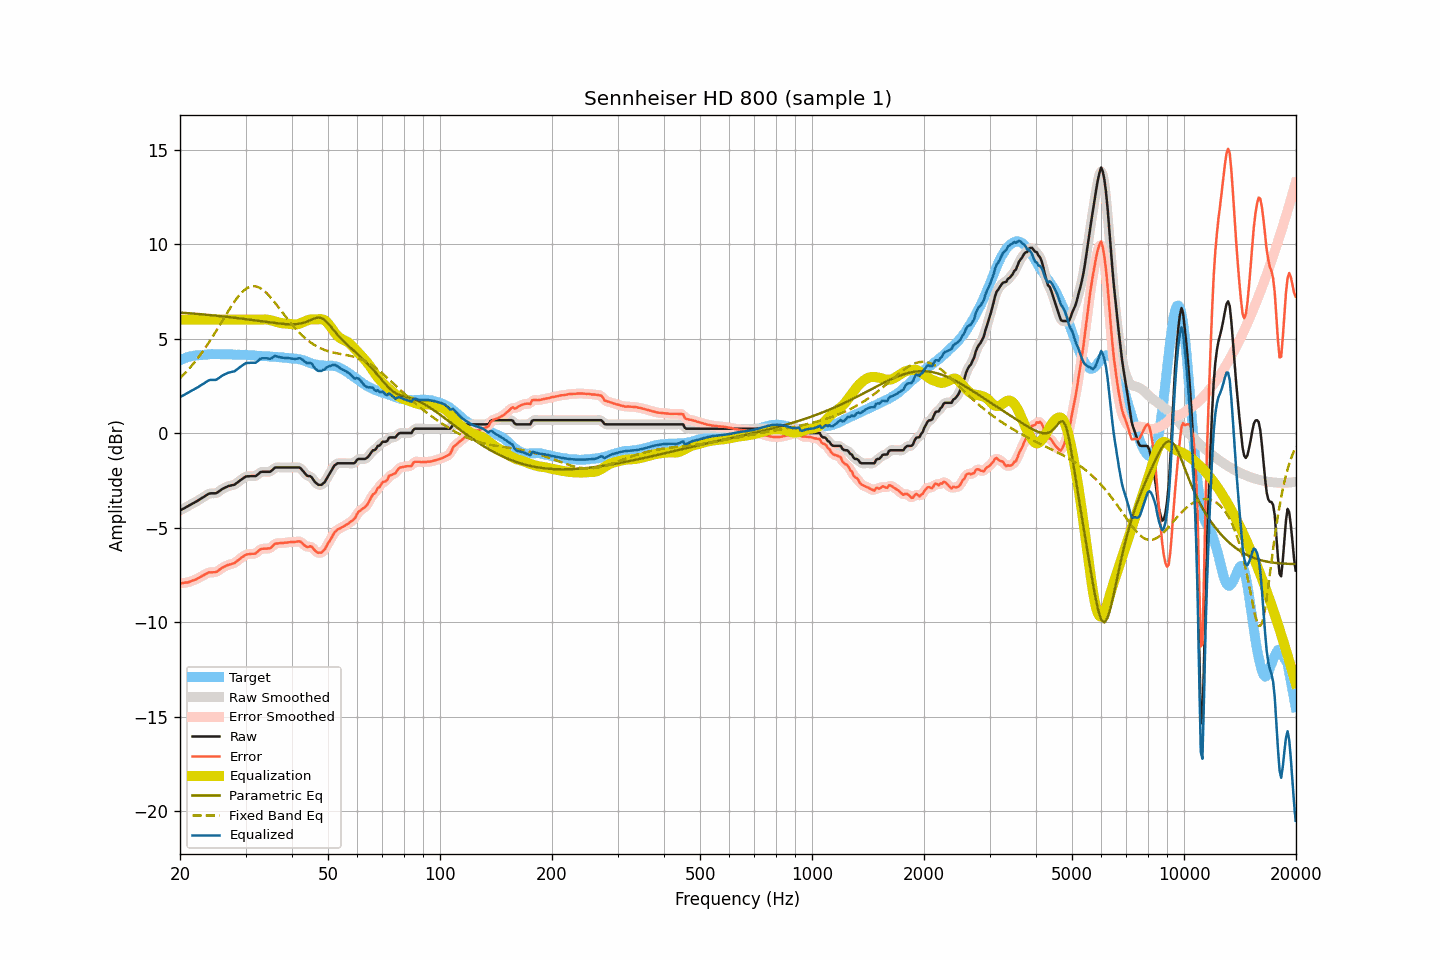

Data behind this chart, as committed beside it:
frequency, raw, smoothed, error, error_smoothed, equalization, parametric_eq, fixed_band_eq, equalized_raw, equalized_smoothed, target
20.00, -4.10, -4.10, -7.96, -7.96, 6.00, 6.37, 2.90, 1.90, 1.90, 3.86
20.20, -4.05, -4.05, -7.95, -7.95, 6.00, 6.37, 2.99, 1.95, 1.95, 3.90
20.40, -4.01, -4.01, -7.94, -7.94, 6.00, 6.36, 3.07, 1.99, 1.99, 3.93
20.61, -3.96, -3.96, -7.92, -7.92, 6.00, 6.36, 3.16, 2.04, 2.04, 3.96
20.81, -3.91, -3.91, -7.91, -7.91, 6.00, 6.35, 3.25, 2.09, 2.09, 4.00
21.02, -3.87, -3.87, -7.91, -7.89, 6.00, 6.34, 3.34, 2.13, 2.13, 4.04
21.23, -3.82, -3.82, -7.86, -7.87, 6.00, 6.34, 3.44, 2.18, 2.18, 4.04
21.44, -3.77, -3.77, -7.83, -7.84, 6.00, 6.33, 3.53, 2.23, 2.23, 4.06
21.66, -3.72, -3.72, -7.80, -7.80, 6.00, 6.32, 3.63, 2.28, 2.28, 4.08
21.87, -3.68, -3.68, -7.77, -7.77, 6.00, 6.32, 3.74, 2.32, 2.32, 4.09
22.09, -3.63, -3.63, -7.74, -7.74, 6.00, 6.31, 3.84, 2.37, 2.37, 4.11
22.31, -3.58, -3.58, -7.69, -7.70, 6.00, 6.30, 3.95, 2.42, 2.42, 4.11
22.54, -3.53, -3.53, -7.65, -7.65, 6.00, 6.29, 4.06, 2.47, 2.47, 4.12
22.76, -3.47, -3.47, -7.60, -7.60, 6.00, 6.29, 4.18, 2.53, 2.53, 4.13
22.99, -3.42, -3.42, -7.55, -7.55, 6.00, 6.28, 4.30, 2.58, 2.58, 4.13
23.22, -3.37, -3.37, -7.51, -7.51, 6.00, 6.27, 4.42, 2.63, 2.63, 4.14
23.45, -3.31, -3.31, -7.46, -7.46, 6.00, 6.26, 4.54, 2.69, 2.69, 4.15
23.69, -3.26, -3.26, -7.42, -7.41, 6.00, 6.25, 4.67, 2.74, 2.74, 4.16
23.92, -3.21, -3.22, -7.38, -7.39, 6.00, 6.25, 4.79, 2.79, 2.78, 4.17
24.16, -3.19, -3.19, -7.37, -7.37, 6.00, 6.24, 4.93, 2.81, 2.81, 4.18
24.40, -3.19, -3.19, -7.37, -7.37, 6.00, 6.23, 5.06, 2.81, 2.81, 4.18
24.65, -3.19, -3.19, -7.36, -7.37, 6.00, 6.22, 5.19, 2.81, 2.81, 4.17
24.89, -3.19, -3.18, -7.36, -7.36, 6.00, 6.21, 5.33, 2.81, 2.82, 4.17
25.14, -3.16, -3.15, -7.33, -7.32, 6.00, 6.20, 5.47, 2.84, 2.85, 4.17
25.39, -3.10, -3.10, -7.27, -7.27, 6.00, 6.20, 5.61, 2.90, 2.90, 4.17
25.65, -3.04, -3.04, -7.21, -7.21, 6.00, 6.19, 5.75, 2.96, 2.96, 4.17
25.91, -2.98, -2.98, -7.14, -7.15, 6.00, 6.18, 5.89, 3.02, 3.02, 4.16
26.16, -2.93, -2.93, -7.10, -7.10, 6.00, 6.17, 6.03, 3.07, 3.07, 4.17
26.43, -2.89, -2.89, -7.06, -7.05, 6.00, 6.16, 6.17, 3.11, 3.11, 4.17
26.69, -2.85, -2.85, -7.02, -7.01, 6.00, 6.15, 6.31, 3.15, 3.15, 4.17
26.96, -2.81, -2.82, -6.97, -6.98, 6.00, 6.14, 6.45, 3.19, 3.18, 4.16
27.23, -2.79, -2.79, -6.95, -6.95, 6.00, 6.13, 6.59, 3.21, 3.21, 4.16
27.50, -2.77, -2.77, -6.93, -6.93, 6.00, 6.12, 6.72, 3.23, 3.23, 4.16
27.77, -2.75, -2.75, -6.90, -6.90, 6.00, 6.11, 6.85, 3.25, 3.25, 4.15
28.05, -2.73, -2.72, -6.88, -6.86, 6.00, 6.10, 6.97, 3.27, 3.28, 4.15
28.33, -2.66, -2.66, -6.80, -6.81, 6.00, 6.09, 7.09, 3.34, 3.34, 4.14
28.62, -2.60, -2.60, -6.75, -6.74, 6.00, 6.08, 7.20, 3.40, 3.40, 4.15
28.90, -2.53, -2.53, -6.67, -6.67, 6.00, 6.07, 7.30, 3.47, 3.47, 4.14
29.19, -2.47, -2.47, -6.60, -6.61, 6.00, 6.06, 7.40, 3.53, 3.53, 4.13
29.48, -2.41, -2.40, -6.55, -6.54, 6.00, 6.05, 7.49, 3.59, 3.60, 4.14
29.78, -2.35, -2.35, -6.49, -6.49, 6.00, 6.03, 7.56, 3.65, 3.65, 4.14
30.08, -2.30, -2.31, -6.44, -6.45, 6.00, 6.02, 7.63, 3.70, 3.69, 4.14
30.38, -2.29, -2.29, -6.42, -6.42, 6.00, 6.01, 7.68, 3.71, 3.71, 4.13
30.68, -2.29, -2.28, -6.41, -6.40, 6.00, 6.00, 7.72, 3.71, 3.72, 4.12
30.99, -2.28, -2.28, -6.39, -6.40, 6.00, 5.99, 7.75, 3.72, 3.72, 4.11
31.30, -2.28, -2.29, -6.39, -6.40, 6.00, 5.98, 7.77, 3.72, 3.71, 4.11
31.61, -2.28, -2.28, -6.39, -6.38, 6.00, 5.97, 7.77, 3.72, 3.72, 4.11
31.93, -2.28, -2.26, -6.37, -6.36, 6.00, 5.95, 7.76, 3.72, 3.74, 4.09
32.24, -2.22, -2.21, -6.30, -6.30, 6.00, 5.94, 7.74, 3.78, 3.79, 4.08
32.57, -2.15, -2.15, -6.23, -6.23, 6.00, 5.93, 7.71, 3.85, 3.85, 4.08
32.89, -2.07, -2.09, -6.15, -6.16, 6.00, 5.92, 7.67, 3.93, 3.91, 4.08
33.22, -2.05, -2.05, -6.12, -6.13, 6.00, 5.91, 7.61, 3.95, 3.95, 4.07
33.55, -2.05, -2.04, -6.12, -6.12, 6.01, 5.90, 7.55, 3.96, 3.97, 4.07
33.89, -2.05, -2.05, -6.12, -6.12, 6.01, 5.89, 7.47, 3.96, 3.96, 4.07
34.23, -2.05, -2.06, -6.12, -6.12, 6.01, 5.87, 7.40, 3.96, 3.95, 4.07
34.57, -2.05, -2.05, -6.10, -6.11, 5.99, 5.86, 7.31, 3.94, 3.94, 4.05
34.92, -2.05, -2.03, -6.10, -6.08, 5.98, 5.85, 7.21, 3.93, 3.94, 4.05
35.27, -1.99, -1.98, -6.04, -6.02, 5.95, 5.84, 7.11, 3.96, 3.97, 4.05
35.62, -1.91, -1.91, -5.94, -5.95, 5.93, 5.83, 7.01, 4.02, 4.02, 4.03
35.97, -1.83, -1.85, -5.86, -5.88, 5.91, 5.82, 6.90, 4.08, 4.05, 4.03
... 635 more rows
